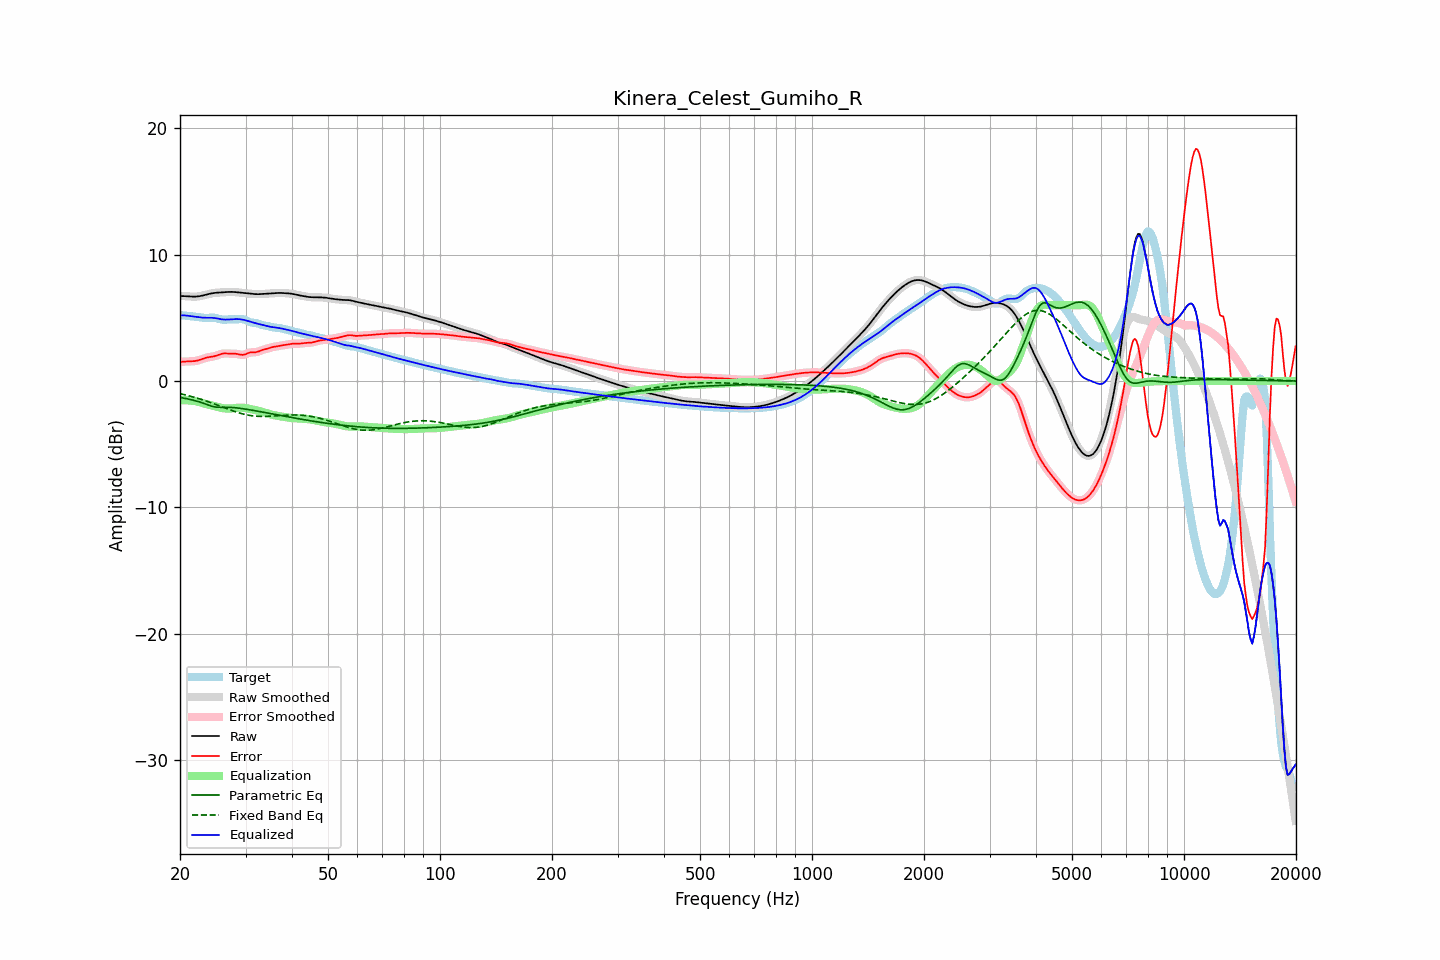

Source data for this figure (header and first rows):
frequency, raw, error, smoothed, error_smoothed, equalization, parametric_eq, fixed_band_eq, equalized_raw, equalized_smoothed, target
20.00, 6.73, 1.51, 6.73, 1.51, -1.53, -1.30, -1.00, 5.20, 5.20, 5.22
20.20, 6.73, 1.52, 6.73, 1.52, -1.53, -1.32, -1.03, 5.20, 5.20, 5.20
20.40, 6.72, 1.53, 6.72, 1.53, -1.52, -1.35, -1.06, 5.20, 5.20, 5.19
20.61, 6.72, 1.54, 6.72, 1.54, -1.52, -1.37, -1.09, 5.19, 5.19, 5.18
20.81, 6.71, 1.54, 6.71, 1.54, -1.53, -1.40, -1.12, 5.18, 5.18, 5.17
21.02, 6.70, 1.55, 6.70, 1.54, -1.53, -1.42, -1.15, 5.17, 5.17, 5.15
21.23, 6.69, 1.55, 6.69, 1.55, -1.54, -1.45, -1.19, 5.15, 5.15, 5.14
21.44, 6.68, 1.56, 6.68, 1.56, -1.56, -1.48, -1.22, 5.13, 5.13, 5.13
21.66, 6.68, 1.56, 6.68, 1.56, -1.57, -1.51, -1.26, 5.11, 5.11, 5.12
21.87, 6.68, 1.58, 6.68, 1.58, -1.58, -1.54, -1.29, 5.10, 5.10, 5.10
22.09, 6.68, 1.60, 6.68, 1.60, -1.61, -1.58, -1.33, 5.08, 5.08, 5.09
22.31, 6.70, 1.62, 6.70, 1.62, -1.64, -1.61, -1.37, 5.06, 5.06, 5.07
22.54, 6.71, 1.66, 6.71, 1.66, -1.67, -1.65, -1.41, 5.04, 5.04, 5.05
22.76, 6.74, 1.70, 6.74, 1.70, -1.71, -1.69, -1.45, 5.03, 5.03, 5.03
22.99, 6.76, 1.75, 6.76, 1.75, -1.75, -1.73, -1.49, 5.02, 5.02, 5.02
23.22, 6.80, 1.80, 6.80, 1.79, -1.78, -1.78, -1.53, 5.01, 5.01, 5.00
23.45, 6.83, 1.83, 6.83, 1.83, -1.82, -1.83, -1.57, 5.01, 5.01, 4.99
23.69, 6.86, 1.87, 6.86, 1.87, -1.85, -1.87, -1.62, 5.01, 5.01, 5.00
23.92, 6.89, 1.89, 6.89, 1.89, -1.88, -1.92, -1.66, 5.01, 5.01, 5.00
24.16, 6.92, 1.91, 6.92, 1.91, -1.91, -1.96, -1.71, 5.01, 5.01, 5.01
24.40, 6.95, 1.93, 6.95, 1.93, -1.94, -2.00, -1.75, 5.01, 5.01, 5.02
24.65, 6.96, 1.95, 6.96, 1.95, -1.97, -2.03, -1.80, 4.99, 4.99, 5.01
24.89, 6.98, 1.98, 6.98, 1.99, -2.00, -2.06, -1.85, 4.97, 4.97, 5.00
25.14, 6.99, 2.03, 6.99, 2.03, -2.04, -2.07, -1.89, 4.95, 4.95, 4.97
25.39, 7.00, 2.07, 7.00, 2.07, -2.07, -2.08, -1.94, 4.93, 4.93, 4.93
25.65, 7.01, 2.12, 7.01, 2.12, -2.11, -2.08, -1.99, 4.90, 4.90, 4.89
25.91, 7.02, 2.15, 7.02, 2.15, -2.13, -2.08, -2.04, 4.88, 4.88, 4.86
26.16, 7.02, 2.18, 7.02, 2.18, -2.15, -2.08, -2.09, 4.87, 4.87, 4.85
26.43, 7.03, 2.18, 7.03, 2.18, -2.17, -2.08, -2.14, 4.86, 4.86, 4.85
26.69, 7.04, 2.18, 7.04, 2.18, -2.18, -2.08, -2.19, 4.86, 4.86, 4.86
26.96, 7.05, 2.17, 7.05, 2.17, -2.18, -2.08, -2.23, 4.87, 4.87, 4.88
27.23, 7.05, 2.16, 7.05, 2.16, -2.18, -2.09, -2.28, 4.87, 4.87, 4.89
27.50, 7.05, 2.16, 7.05, 2.16, -2.17, -2.09, -2.33, 4.88, 4.88, 4.89
27.77, 7.05, 2.17, 7.05, 2.17, -2.16, -2.10, -2.37, 4.89, 4.89, 4.88
28.05, 7.04, 2.16, 7.04, 2.16, -2.14, -2.11, -2.41, 4.90, 4.90, 4.88
28.33, 7.03, 2.15, 7.03, 2.15, -2.13, -2.13, -2.46, 4.90, 4.90, 4.88
28.62, 7.02, 2.13, 7.02, 2.13, -2.11, -2.14, -2.50, 4.90, 4.90, 4.89
28.90, 7.00, 2.10, 7.00, 2.10, -2.10, -2.16, -2.53, 4.90, 4.90, 4.90
29.19, 6.99, 2.08, 6.99, 2.08, -2.10, -2.17, -2.57, 4.88, 4.88, 4.91
29.48, 6.97, 2.07, 6.97, 2.07, -2.11, -2.19, -2.61, 4.86, 4.86, 4.91
29.78, 6.96, 2.09, 6.96, 2.09, -2.13, -2.21, -2.64, 4.83, 4.83, 4.86
30.08, 6.94, 2.13, 6.94, 2.13, -2.15, -2.23, -2.67, 4.80, 4.80, 4.81
30.38, 6.93, 2.19, 6.93, 2.19, -2.17, -2.25, -2.69, 4.76, 4.76, 4.74
30.68, 6.92, 2.24, 6.92, 2.23, -2.20, -2.27, -2.72, 4.72, 4.72, 4.68
30.99, 6.91, 2.26, 6.91, 2.26, -2.22, -2.29, -2.74, 4.68, 4.68, 4.64
31.30, 6.89, 2.27, 6.89, 2.27, -2.25, -2.31, -2.75, 4.64, 4.64, 4.62
31.61, 6.88, 2.27, 6.88, 2.27, -2.28, -2.34, -2.77, 4.60, 4.60, 4.61
31.93, 6.88, 2.28, 6.88, 2.28, -2.31, -2.36, -2.78, 4.57, 4.57, 4.60
32.24, 6.88, 2.30, 6.88, 2.31, -2.33, -2.38, -2.79, 4.54, 4.54, 4.57
32.57, 6.88, 2.34, 6.88, 2.35, -2.36, -2.40, -2.80, 4.51, 4.51, 4.53
32.89, 6.88, 2.40, 6.88, 2.40, -2.39, -2.43, -2.80, 4.49, 4.49, 4.48
33.22, 6.89, 2.45, 6.89, 2.44, -2.43, -2.45, -2.81, 4.46, 4.46, 4.44
33.55, 6.90, 2.49, 6.90, 2.49, -2.47, -2.47, -2.81, 4.42, 4.42, 4.41
33.89, 6.90, 2.52, 6.90, 2.52, -2.51, -2.50, -2.80, 4.39, 4.39, 4.39
34.23, 6.91, 2.55, 6.91, 2.55, -2.56, -2.52, -2.80, 4.36, 4.36, 4.36
34.57, 6.92, 2.58, 6.92, 2.59, -2.60, -2.55, -2.79, 4.33, 4.32, 4.34
34.92, 6.93, 2.63, 6.93, 2.63, -2.63, -2.57, -2.79, 4.30, 4.30, 4.30
35.27, 6.94, 2.67, 6.94, 2.67, -2.66, -2.59, -2.78, 4.28, 4.28, 4.27
35.62, 6.94, 2.70, 6.94, 2.70, -2.69, -2.62, -2.77, 4.26, 4.26, 4.24
35.97, 6.95, 2.72, 6.95, 2.72, -2.72, -2.64, -2.76, 4.24, 4.24, 4.23
... 635 more rows
